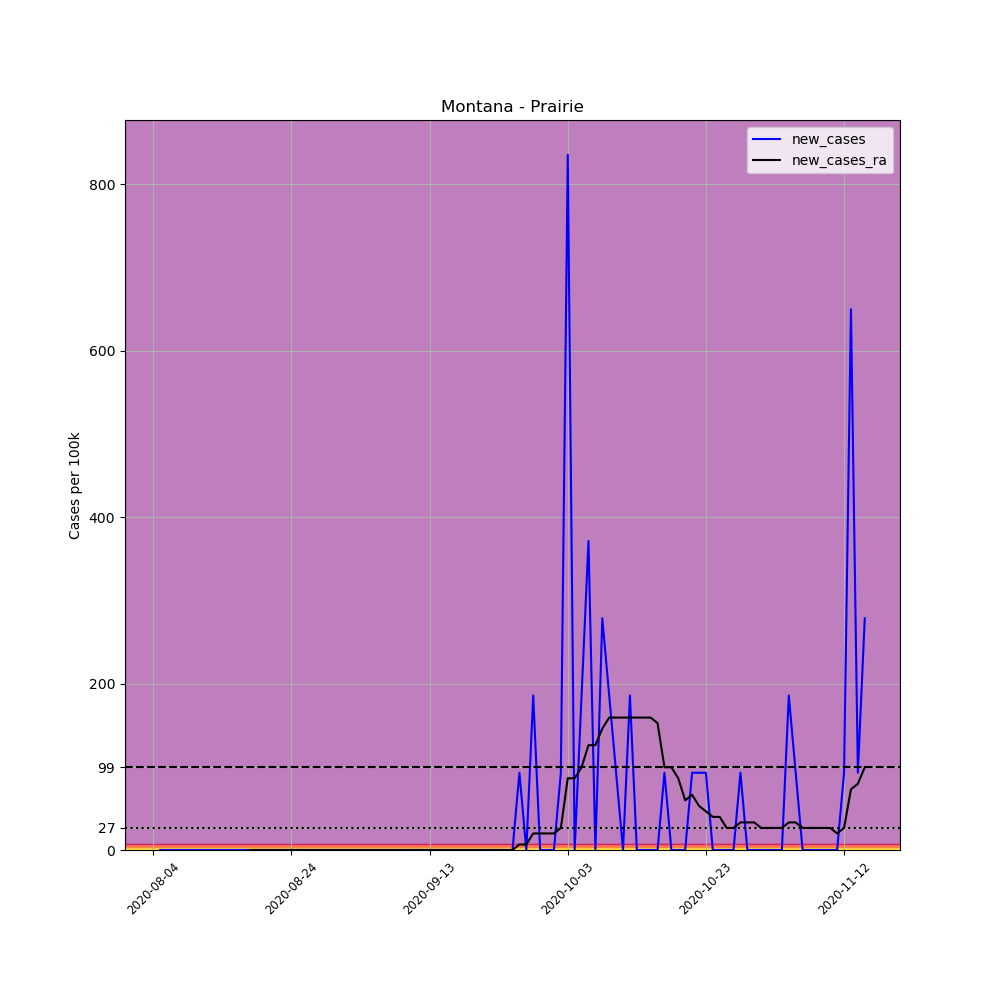

Data behind this chart, as committed beside it:
, date, county, state, fips, cases, deaths, COUNTY, STNAME, CTYNAME, POPESTIMATE2019, per_100k, new_cases, new_cases_ra
710358, 2020-08-04, Prairie, Montana, 30079, 1, 0, 79, Montana, Prairie, 1077, 92.85, , 
710359, 2020-08-05, Prairie, Montana, 30079, 1, 0, 79, Montana, Prairie, 1077, 92.85, 0.0, 
710360, 2020-08-06, Prairie, Montana, 30079, 1, 0, 79, Montana, Prairie, 1077, 92.85, 0.0, 
710361, 2020-08-07, Prairie, Montana, 30079, 1, 0, 79, Montana, Prairie, 1077, 92.85, 0.0, 
710362, 2020-08-08, Prairie, Montana, 30079, 1, 0, 79, Montana, Prairie, 1077, 92.85, 0.0, 
710363, 2020-08-09, Prairie, Montana, 30079, 1, 0, 79, Montana, Prairie, 1077, 92.85, 0.0, 
710364, 2020-08-10, Prairie, Montana, 30079, 1, 0, 79, Montana, Prairie, 1077, 92.85, 0.0, 
710365, 2020-08-11, Prairie, Montana, 30079, 1, 0, 79, Montana, Prairie, 1077, 92.85, 0.0, 
710366, 2020-08-12, Prairie, Montana, 30079, 1, 0, 79, Montana, Prairie, 1077, 92.85, 0.0, 
710367, 2020-08-13, Prairie, Montana, 30079, 1, 0, 79, Montana, Prairie, 1077, 92.85, 0.0, 
710368, 2020-08-14, Prairie, Montana, 30079, 1, 0, 79, Montana, Prairie, 1077, 92.85, 0.0, 
710369, 2020-08-15, Prairie, Montana, 30079, 1, 0, 79, Montana, Prairie, 1077, 92.85, 0.0, 
710370, 2020-08-16, Prairie, Montana, 30079, 1, 0, 79, Montana, Prairie, 1077, 92.85, 0.0, 
710371, 2020-08-17, Prairie, Montana, 30079, 1, 0, 79, Montana, Prairie, 1077, 92.85, 0.0, 
710372, 2020-08-18, Prairie, Montana, 30079, 1, 0, 79, Montana, Prairie, 1077, 92.85, 0.0, 0.0
710373, 2020-08-19, Prairie, Montana, 30079, 1, 0, 79, Montana, Prairie, 1077, 92.85, 0.0, 0.0
710374, 2020-08-20, Prairie, Montana, 30079, 1, 0, 79, Montana, Prairie, 1077, 92.85, 0.0, 0.0
710375, 2020-08-21, Prairie, Montana, 30079, 1, 0, 79, Montana, Prairie, 1077, 92.85, 0.0, 0.0
710376, 2020-08-22, Prairie, Montana, 30079, 1, 0, 79, Montana, Prairie, 1077, 92.85, 0.0, 0.0
710377, 2020-08-23, Prairie, Montana, 30079, 1, 0, 79, Montana, Prairie, 1077, 92.85, 0.0, 0.0
710378, 2020-08-24, Prairie, Montana, 30079, 1, 0, 79, Montana, Prairie, 1077, 92.85, 0.0, 0.0
710379, 2020-08-25, Prairie, Montana, 30079, 1, 0, 79, Montana, Prairie, 1077, 92.85, 0.0, 0.0
710380, 2020-08-26, Prairie, Montana, 30079, 1, 0, 79, Montana, Prairie, 1077, 92.85, 0.0, 0.0
710381, 2020-08-27, Prairie, Montana, 30079, 1, 0, 79, Montana, Prairie, 1077, 92.85, 0.0, 0.0
710382, 2020-08-28, Prairie, Montana, 30079, 1, 0, 79, Montana, Prairie, 1077, 92.85, 0.0, 0.0
710383, 2020-08-29, Prairie, Montana, 30079, 1, 0, 79, Montana, Prairie, 1077, 92.85, 0.0, 0.0
710384, 2020-08-30, Prairie, Montana, 30079, 1, 0, 79, Montana, Prairie, 1077, 92.85, 0.0, 0.0
710385, 2020-08-31, Prairie, Montana, 30079, 1, 0, 79, Montana, Prairie, 1077, 92.85, 0.0, 0.0
710386, 2020-09-01, Prairie, Montana, 30079, 1, 0, 79, Montana, Prairie, 1077, 92.85, 0.0, 0.0
710387, 2020-09-02, Prairie, Montana, 30079, 1, 0, 79, Montana, Prairie, 1077, 92.85, 0.0, 0.0
710388, 2020-09-03, Prairie, Montana, 30079, 1, 0, 79, Montana, Prairie, 1077, 92.85, 0.0, 0.0
710389, 2020-09-04, Prairie, Montana, 30079, 1, 0, 79, Montana, Prairie, 1077, 92.85, 0.0, 0.0
710390, 2020-09-05, Prairie, Montana, 30079, 1, 0, 79, Montana, Prairie, 1077, 92.85, 0.0, 0.0
710391, 2020-09-06, Prairie, Montana, 30079, 1, 0, 79, Montana, Prairie, 1077, 92.85, 0.0, 0.0
710392, 2020-09-07, Prairie, Montana, 30079, 1, 0, 79, Montana, Prairie, 1077, 92.85, 0.0, 0.0
710393, 2020-09-08, Prairie, Montana, 30079, 1, 0, 79, Montana, Prairie, 1077, 92.85, 0.0, 0.0
710394, 2020-09-09, Prairie, Montana, 30079, 1, 0, 79, Montana, Prairie, 1077, 92.85, 0.0, 0.0
710395, 2020-09-10, Prairie, Montana, 30079, 1, 0, 79, Montana, Prairie, 1077, 92.85, 0.0, 0.0
710396, 2020-09-11, Prairie, Montana, 30079, 1, 0, 79, Montana, Prairie, 1077, 92.85, 0.0, 0.0
710397, 2020-09-12, Prairie, Montana, 30079, 1, 0, 79, Montana, Prairie, 1077, 92.85, 0.0, 0.0
710398, 2020-09-13, Prairie, Montana, 30079, 1, 0, 79, Montana, Prairie, 1077, 92.85, 0.0, 0.0
710399, 2020-09-14, Prairie, Montana, 30079, 1, 0, 79, Montana, Prairie, 1077, 92.85, 0.0, 0.0
710400, 2020-09-15, Prairie, Montana, 30079, 1, 0, 79, Montana, Prairie, 1077, 92.85, 0.0, 0.0
710401, 2020-09-16, Prairie, Montana, 30079, 1, 0, 79, Montana, Prairie, 1077, 92.85, 0.0, 0.0
710402, 2020-09-17, Prairie, Montana, 30079, 1, 0, 79, Montana, Prairie, 1077, 92.85, 0.0, 0.0
710403, 2020-09-18, Prairie, Montana, 30079, 1, 0, 79, Montana, Prairie, 1077, 92.85, 0.0, 0.0
710404, 2020-09-19, Prairie, Montana, 30079, 1, 0, 79, Montana, Prairie, 1077, 92.85, 0.0, 0.0
710405, 2020-09-20, Prairie, Montana, 30079, 1, 0, 79, Montana, Prairie, 1077, 92.85, 0.0, 0.0
710406, 2020-09-21, Prairie, Montana, 30079, 1, 0, 79, Montana, Prairie, 1077, 92.85, 0.0, 0.0
710407, 2020-09-22, Prairie, Montana, 30079, 1, 0, 79, Montana, Prairie, 1077, 92.85, 0.0, 0.0
710408, 2020-09-23, Prairie, Montana, 30079, 1, 0, 79, Montana, Prairie, 1077, 92.85, 0.0, 0.0
710409, 2020-09-24, Prairie, Montana, 30079, 1, 0, 79, Montana, Prairie, 1077, 92.85, 0.0, 0.0
710410, 2020-09-25, Prairie, Montana, 30079, 1, 0, 79, Montana, Prairie, 1077, 92.85, 0.0, 0.0
710411, 2020-09-26, Prairie, Montana, 30079, 2, 0, 79, Montana, Prairie, 1077, 185.7, 92.85, 6.632
710412, 2020-09-27, Prairie, Montana, 30079, 2, 0, 79, Montana, Prairie, 1077, 185.7, 0.0, 6.632
710413, 2020-09-28, Prairie, Montana, 30079, 4, 0, 79, Montana, Prairie, 1077, 371.4, 185.7, 19.9
710414, 2020-09-29, Prairie, Montana, 30079, 4, 0, 79, Montana, Prairie, 1077, 371.4, 0.0, 19.9
710415, 2020-09-30, Prairie, Montana, 30079, 4, 0, 79, Montana, Prairie, 1077, 371.4, 0.0, 19.9
710416, 2020-10-01, Prairie, Montana, 30079, 4, 0, 79, Montana, Prairie, 1077, 371.4, 0.0, 19.9
710417, 2020-10-02, Prairie, Montana, 30079, 5, 0, 79, Montana, Prairie, 1077, 464.3, 92.85, 26.53
... 44 more rows
